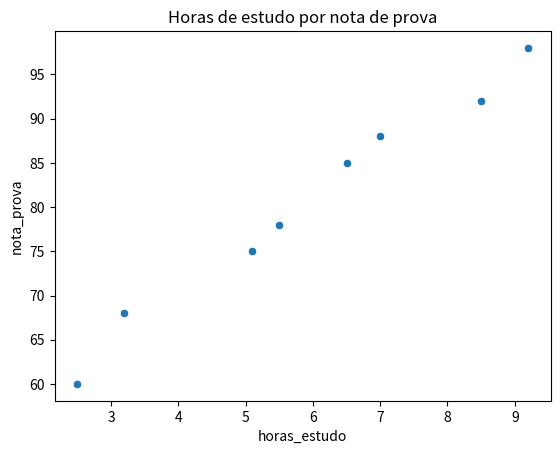

Write Python code to recreate this figure.
import pandas as pd
import seaborn as sns
import matplotlib.pyplot as plt

dados_estudo = {
    'horas_estudo': [2.5, 5.1, 3.2, 8.5, 6.5, 9.2, 5.5, 7.0],
    'nota_prova':   [60,  75,  68,  92,  85,  98,  78,  88]
}
df_notas = pd.DataFrame(dados_estudo)

sns.scatterplot(x="horas_estudo", y="nota_prova", data=df_notas)
plt.title("Horas de estudo por nota de prova")
plt.show()